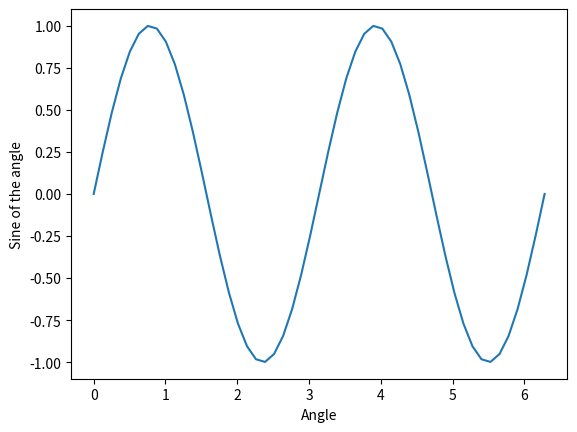

This chart was generated by the following Python code:
import numpy as np
from numpy import pi
import matplotlib.pyplot as plt

def calculateSine(x):
    return np.sin(2*x)

x1 = np.linspace(0, 2*pi, 51)
#print("x1 = ", x1)
x2 = np.arange(pi/2, 3*pi, pi/10)
#print("x2 = ", x2)

y1 = []
for number in x1:
    y1.append(calculateSine(number))
#print("y1 = ", y1)
     
y2 = []
for number in x2:
    y2.append(calculateSine(number))
#print("y2 = ", y2)

plt.plot(x1, y1)
plt.xlabel("Angle")
plt.ylabel("Sine of the angle")
plt.show()